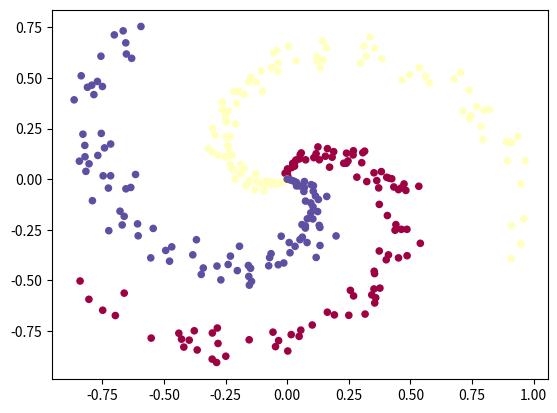

Python code for this plot:
import numpy as np
import matplotlib.pyplot as plt

#Generating toy data
N = 100 # # of points per class
D = 2 # dimensionality
K = 3 # # of calss
X = np.zeros((N*K,D)) # data matrix
y = np.zeros(N*K, dtype = 'uint8') # class label

for j in range(K):
    idx = range(N*j,N*(j+1))
    r = np.linspace(0.0,1,N) #radius
    t = np.linspace(j*4,(j+1)*4, N) + np.random.randn(N)*.2 # theta
    X[idx] = np.c_[r*np.sin(t), r*np.cos(t)]
    y[idx] = j

# draw plot
plt.scatter(X[:,0],X[:,1], c=y, s=20, cmap=plt.cm.Spectral)
plt.show()

#########################
## softx max clasifier ##
#########################

# initialize parameters randomly
W = 0.01 * np.random.randn(D,K)
b = np.zeros((1,K))

# Setting hyperparameters
step_size = .5e-1
reg = 1e-3

# gradient descent loop
n = X.shape[0] ; print(n)

for i in range(300):

    #evaluate class scores, [N x K]
    scores = np.dot(X,W) + b

    #compute the class prob
    exp_scores = np.exp(scores)
    probs = exp_scores / np.sum(exp_scores, 1, keepdims=True) # can using reshape(-1,1) instead keepdims opt

    #compute the loss : avg cross-entropy loss with L2 reg
    correct_prob = probs[range(n),y]
    data_loss = np.sum(-np.log(correct_prob))/n
    reg_loss = .5*reg*np.sum(W*W)
    loss = data_loss + reg_loss

    if i % 30 == 0 :
        pred = np.argmax(probs, 1)
        acc = np.mean(pred ==y)
        print(f"Iteration {i} : loss {loss}")
        print(f"    And Accuracy is {acc}")
    #compute the gradient on scores
    dscores = probs
    dscores[range(n),y] -= 1
    dscores /= n

    #compute the gradients on each params
    dW = X.T.dot(dscores)
    db = np.sum(dscores, 0, keepdims=True)
    dW += reg*W

    #perfom ap parameter update
    W += -step_size*dW
    b += -step_size*db
